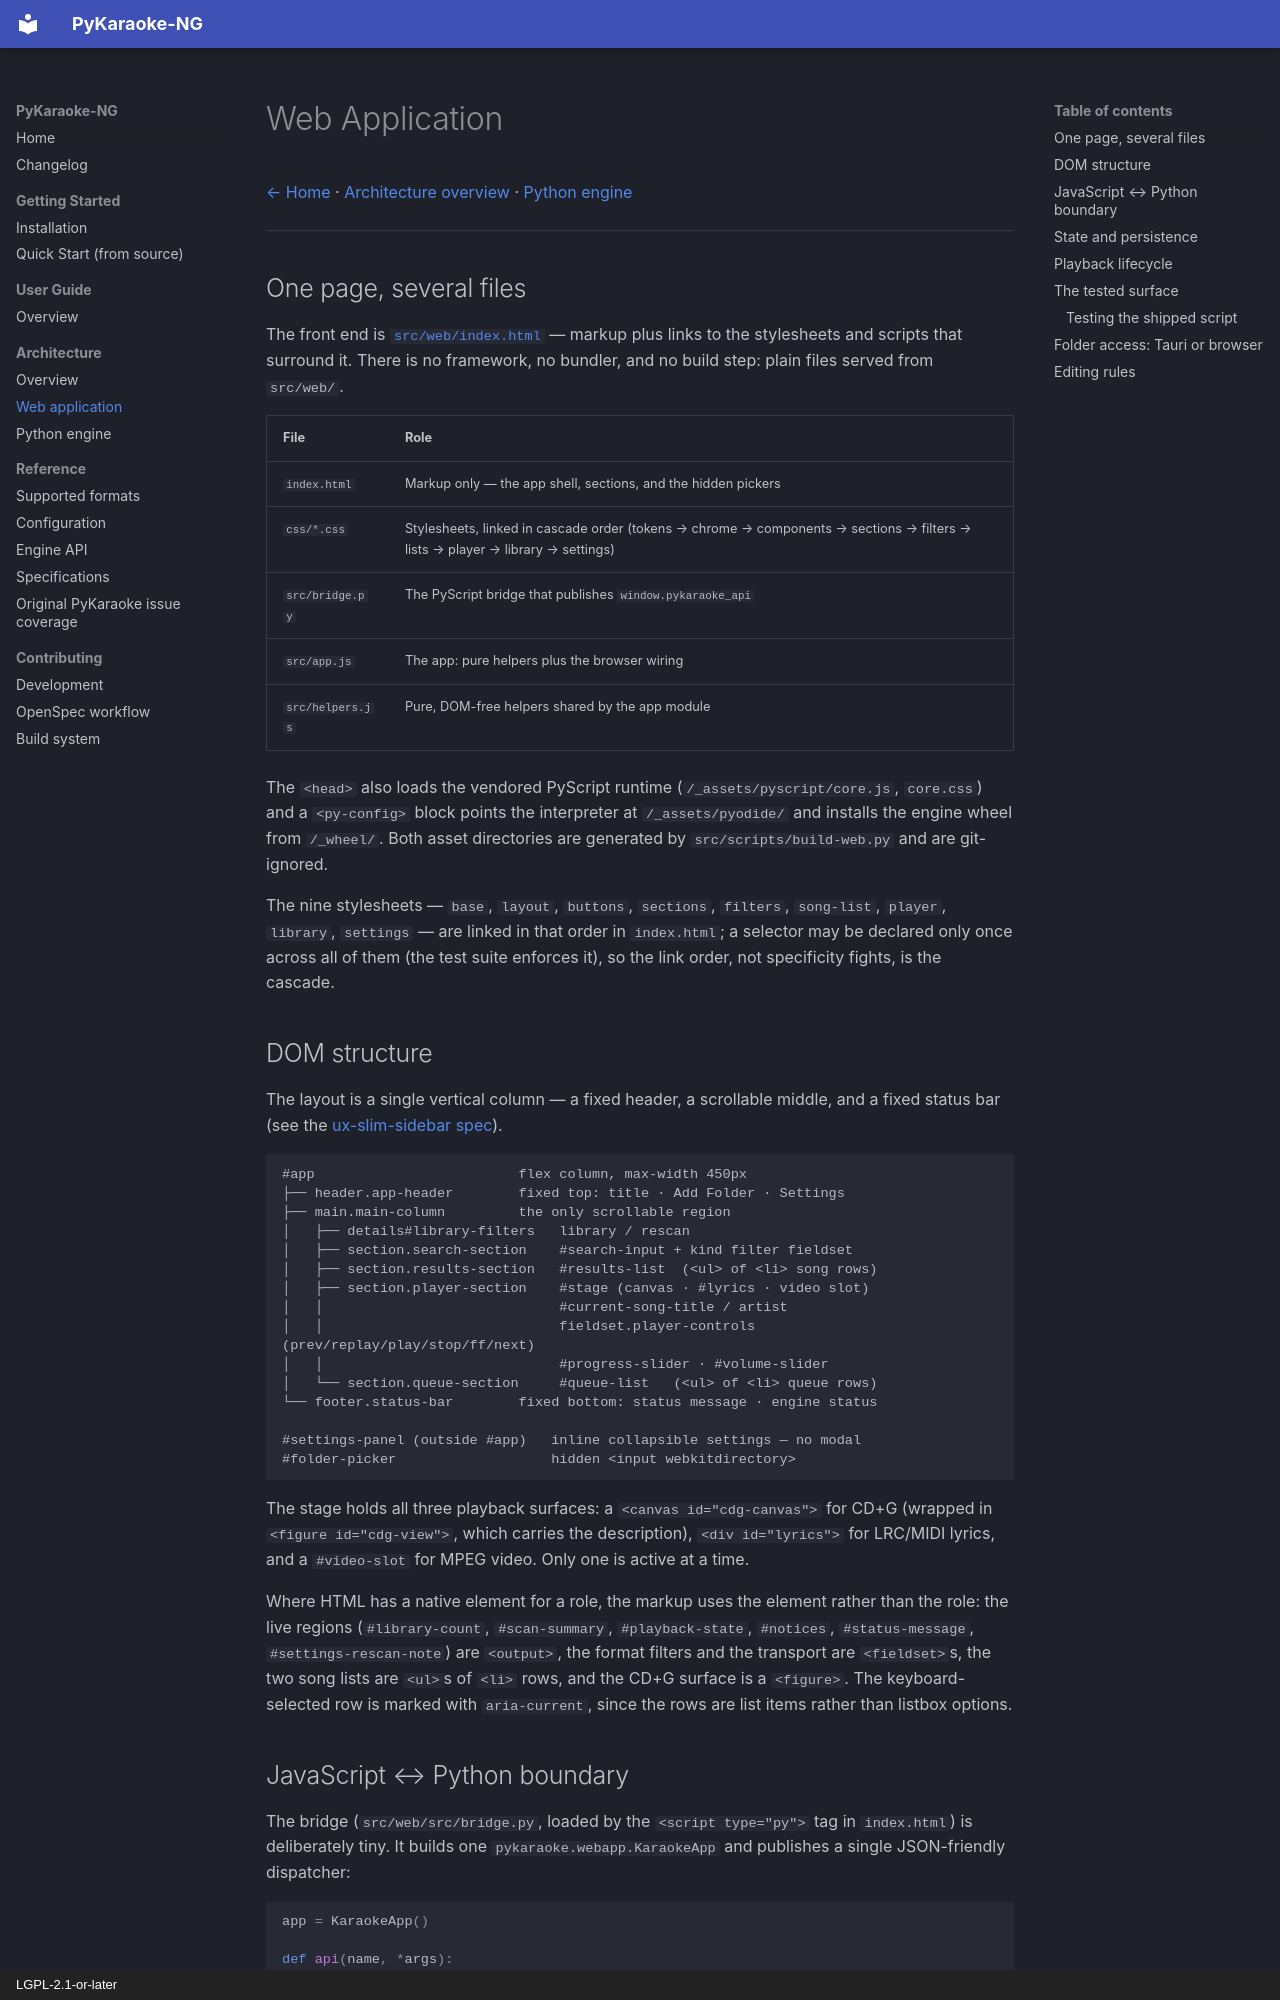

repository: wilsonify/pykaraoke-ng · page: architecture/web-app/index.html · generator: mkdocs · copyright: LGPL-2.1-or-later

# Web Application

[← Home](../index.md) · [Architecture overview](overview.md) · [Python engine](engine.md)

---

## One page, several files

The front end is [`src/web/index.html`](https://github.com/wilsonify/pykaraoke-ng/blob/main/src/web/index.html) —
markup plus links to the stylesheets and scripts that surround it. There is no
framework, no bundler, and no build step: plain files served from `src/web/`.

| File | Role |
|------|------|
| `index.html` | Markup only — the app shell, sections, and the hidden pickers |
| `css/*.css` | Stylesheets, linked in cascade order (tokens → chrome → components → sections → filters → lists → player → library → settings) |
| `src/bridge.py` | The PyScript bridge that publishes `window.pykaraoke_api` |
| `src/app.js` | The app: pure helpers plus the browser wiring |
| `src/helpers.js` | Pure, DOM-free helpers shared by the app module |

The `<head>` also loads the vendored PyScript runtime
(`/_assets/pyscript/core.js`, `core.css`) and a `<py-config>` block points the
interpreter at `/_assets/pyodide/` and installs the engine wheel from
`/_wheel/`. Both asset directories are generated by `src/scripts/build-web.py`
and are git-ignored.

The nine stylesheets — `base`, `layout`, `buttons`, `sections`, `filters`,
`song-list`, `player`, `library`, `settings` — are linked in that order in
`index.html`; a selector may be declared only once across all of them (the
test suite enforces it), so the link order, not specificity fights, is the
cascade.

## DOM structure

The layout is a single vertical column — a fixed header, a scrollable middle,
and a fixed status bar (see the
[ux-slim-sidebar spec](https://github.com/wilsonify/pykaraoke-ng/blob/main/openspec/specs/ux-slim-sidebar/spec.md)).

```text
#app                         flex column, max-width 450px
├── header.app-header        fixed top: title · Add Folder · Settings
├── main.main-column         the only scrollable region
│   ├── details#library-filters   library / rescan
│   ├── section.search-section    #search-input + kind filter fieldset
│   ├── section.results-section   #results-list  (<ul> of <li> song rows)
│   ├── section.player-section    #stage (canvas · #lyrics · video slot)
│   │                             #current-song-title / artist
│   │                             fieldset.player-controls (prev/replay/play/stop/ff/next)
│   │                             #progress-slider · #volume-slider
│   └── section.queue-section     #queue-list   (<ul> of <li> queue rows)
└── footer.status-bar        fixed bottom: status message · engine status

#settings-panel (outside #app)   inline collapsible settings — no modal
#folder-picker                   hidden <input webkitdirectory>
```

The stage holds all three playback surfaces: a `<canvas id="cdg-canvas">` for
CD+G (wrapped in `<figure id="cdg-view">`, which carries the description),
`<div id="lyrics">` for LRC/MIDI lyrics, and a `#video-slot` for MPEG video.
Only one is active at a time.

Where HTML has a native element for a role, the markup uses the element rather
than the role: the live regions (`#library-count`, `#scan-summary`,
`#playback-state`, `#notices`, `#status-message`, `#settings-rescan-note`) are
`<output>`, the format filters and the transport are `<fieldset>`s, the two
song lists are `<ul>`s of `<li>` rows, and the CD+G surface is a `<figure>`.
The keyboard-selected row is marked with `aria-current`, since the rows are
list items rather than listbox options.
